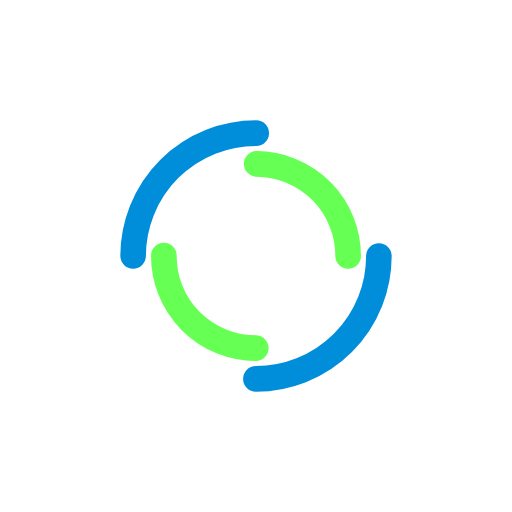
t = 0.00 s
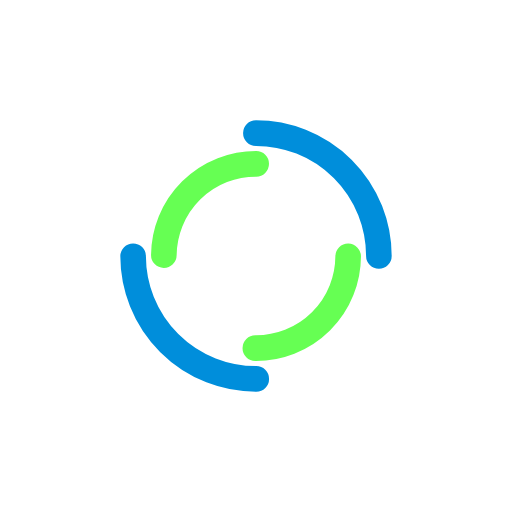
t = 0.34 s
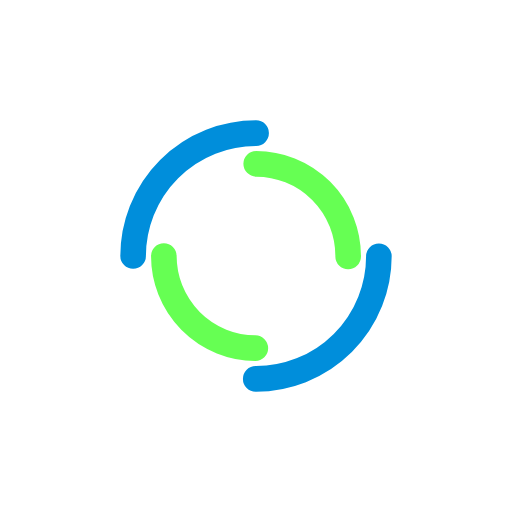
t = 0.69 s
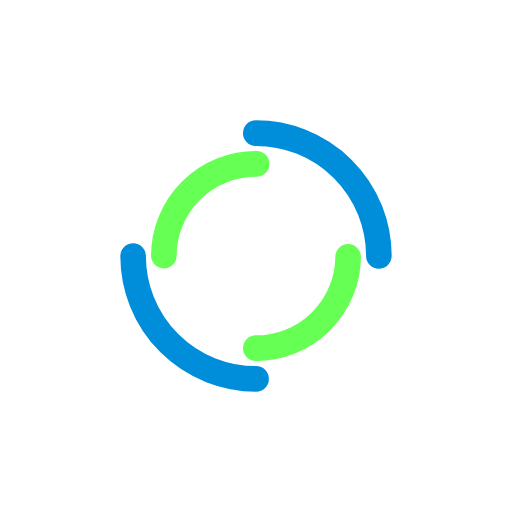
t = 1.03 s

The animated SVG that drew these frames (rendered in a browser with its animation timeline set to each time). Animation: 2 SMIL elements (animateTransform=2); one cycle of 1.37 s, repeats indefinitely.

<?xml version="1.0" encoding="utf-8"?>
<svg xmlns="http://www.w3.org/2000/svg" xmlns:xlink="http://www.w3.org/1999/xlink" style="margin: auto; background: none; display: block; shape-rendering: auto;" width="200px" height="200px" viewBox="0 0 100 100" preserveAspectRatio="xMidYMid">
<circle cx="50" cy="50" r="24" stroke-width="5" stroke="#008edb" stroke-dasharray="37.69911184307752 37.69911184307752" fill="none" stroke-linecap="round">
  <animateTransform attributeName="transform" type="rotate" dur="1.36986301369863s" repeatCount="indefinite" keyTimes="0;1" values="0 50 50;360 50 50"></animateTransform>
</circle>
<circle cx="50" cy="50" r="18" stroke-width="5" stroke="#66ff53" stroke-dasharray="28.274333882308138 28.274333882308138" stroke-dashoffset="28.274333882308138" fill="none" stroke-linecap="round">
  <animateTransform attributeName="transform" type="rotate" dur="1.36986301369863s" repeatCount="indefinite" keyTimes="0;1" values="0 50 50;-360 50 50"></animateTransform>
</circle>
<!-- [ldio] generated by https://loading.io/ --></svg>